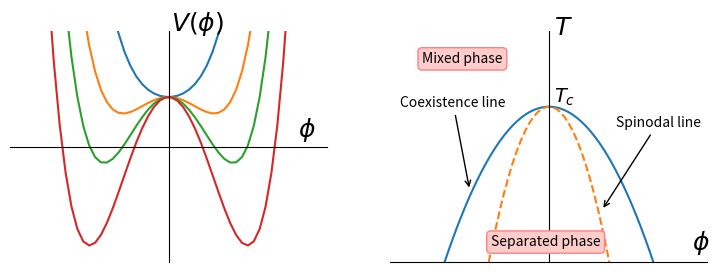

Generate this figure with matplotlib:
import numpy
import matplotlib.pyplot as plt

def main():

    """
    Schemeatic figure to illustrate symmetric free energy

    Actually semi-schematic as the plots are based on the
    \phi^4 form discussed by e.g., Chaikin and Lubensky
    in the section on Nucleation and spinodal decomposition.
    """

    make_schematic()
    plt.savefig('preview.svg')

def make_schematic():
    """
    There are two panels (ax1 and ax2)
    """

    phi = numpy.linspace(start = -10.0, stop = +10.0)
    f1 = potential(phi, 2.0)
    f2 = potential(phi, 0.0)
    f3 = potential(phi, -1.0)
    f4 = potential(phi, -2.0)

    phistar = numpy.linspace(start = -20.0, stop = +20.0)
    tco = coexistance(phistar)
    tsp = spinodal(phistar)

    fig = plt.figure(figsize = (9.0, 3.0))
    ax1 = plt.subplot(1, 2, 1)

    ax1.spines['left'].set_position('center')
    ax1.spines['right'].set_color('none')
    ax1.spines['bottom'].set_position('center')
    ax1.spines['top'].set_color('none')
    ax1.xaxis.set_ticks([])
    ax1.yaxis.set_ticks([])

    ax1.set_ylim(-25, 10)
    ax1.plot(phi, f1, label = "T > Tc")
    ax1.plot(phi, f2, label = "T = Tc")
    ax1.plot(phi, f3, label = "T < Tc")
    ax1.plot(phi, f4)
    ax1.text(9, -6, "$\phi$", fontsize = 18)
    ax1.text(0.2, 10, "$V(\phi)$", fontsize = 18)

    ax2 = plt.subplot(1, 2, 2)

    ax2.spines['left'].set_position('center')
    ax2.spines['right'].set_color('none')
    ax2.spines['top'].set_color('none')
    ax2.xaxis.set_ticks([])

    ax2.yaxis.set_ticks([])
    ax2.yaxis.set_ticklabels([])

    ax2.set_xlim(-30, +30)
    ax2.set_ylim(-38, +20)

    ax2.plot(phistar, tco)
    ax2.plot(phistar, tsp, "--")
    ax2.text(27, -35, "$\phi$", fontsize = 18)
    ax2.text(1, 19, "$T$", fontsize = 18)
    ax2.text(1, 2, "$T_c$", fontsize = 14)

    ax2.annotate('Coexistence line', xy=(-15, -20), xycoords='data',
                 xytext=(-50, 60), textcoords='offset points',
                 arrowprops=dict(arrowstyle="->")
                )
    ax2.annotate('Spinodal line', xy=(10, -25), xycoords='data',
                 xytext=(10, 60), textcoords='offset points',
                 arrowprops=dict(arrowstyle="->")
                )
    ax2.text(-24, 12, "Mixed phase",
        bbox=dict(boxstyle="round",
                   ec=(1., 0.5, 0.5),
                   fc=(1., 0.8, 0.8)))
    ax2.text(-11, -34, "Separated phase",
        bbox=dict(boxstyle="round",
                   ec=(1., 0.5, 0.5),
                   fc=(1., 0.8, 0.8)))



def potential(phi, t, a = 1.0, tc = 1.0):
    """
    V(phi) = (1/2) A(T-T_c)phi^2 + (1/4)Uphi^4
    """
    f = numpy.zeros(phi.size)
    r = a*(t - tc)
    u = a*0.1
    f[:] = 0.5*r*phi[:]**2 + 0.25*u*phi[:]**4
    return f

def coexistance(phi, tc = 1.0):
    """
    Coexistance point - minima of V(phi)
    """
    t = numpy.zeros(phi.size)
    a = 1.0
    u = a*0.1
    t[:] = tc - u*phi[:]**2/a
    return t
    
def spinodal(phi, tc = 1.0):
    """
    Spinodal point - inflection in V(phi)
    """
    t = numpy.zeros(phi.size)
    a = 1.0
    u = a*0.1
    t[:] = tc - 3.0*u*phi[:]**2/a
    return t


if __name__ == "__main__":
    main()

